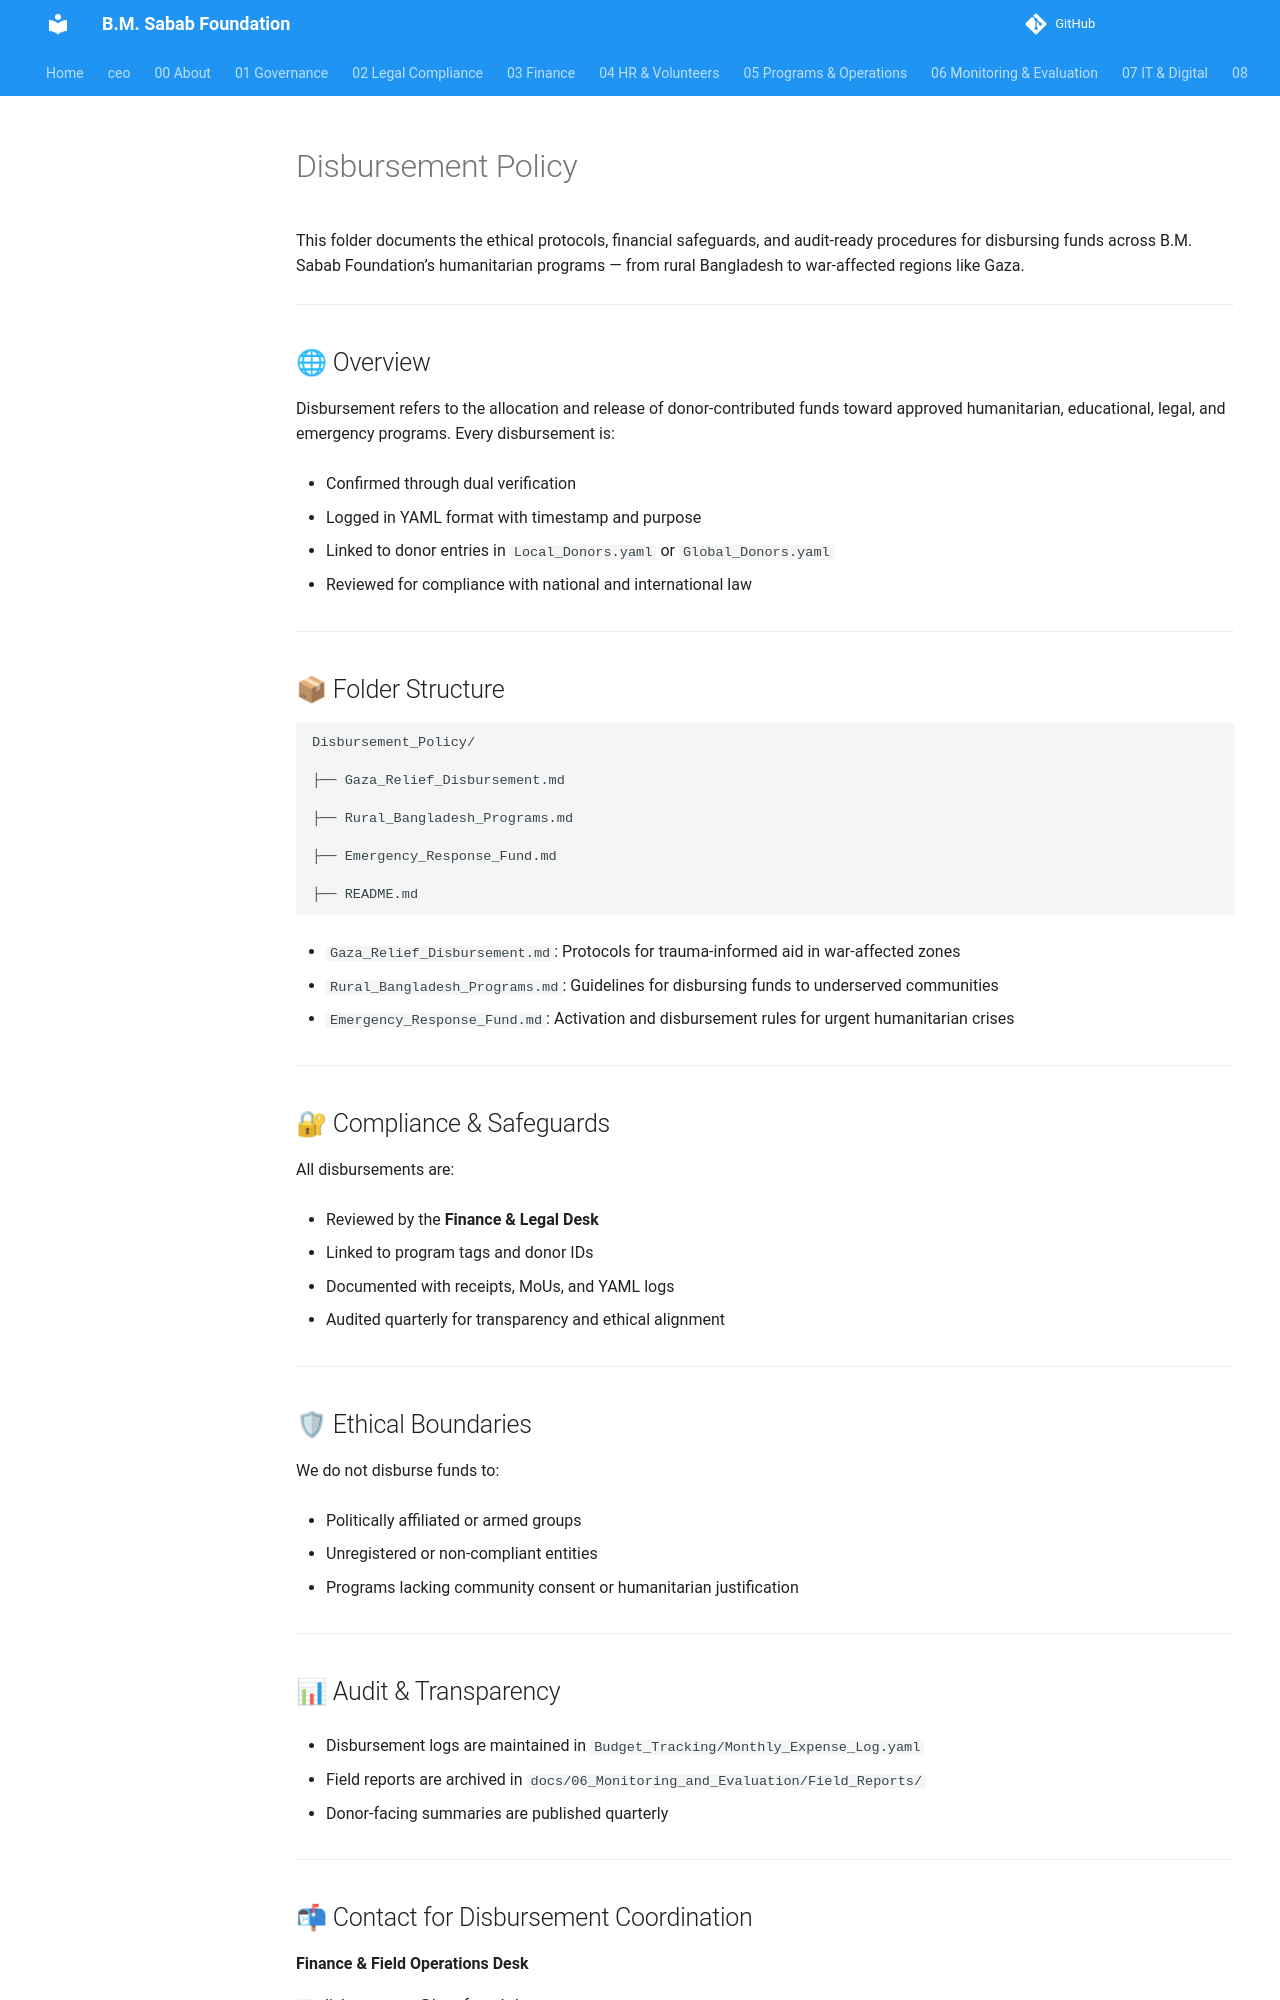

repository: mj-nexara/bmsf · page: 03_Finance/Disbursement_Policy/index.html · generator: mkdocs

# Disbursement Policy



This folder documents the ethical protocols, financial safeguards, and audit-ready procedures for disbursing funds across B.M. Sabab Foundation’s humanitarian programs — from rural Bangladesh to war-affected regions like Gaza.



---



## 🌐 Overview



Disbursement refers to the allocation and release of donor-contributed funds toward approved humanitarian, educational, legal, and emergency programs. Every disbursement is:



- Confirmed through dual verification

- Logged in YAML format with timestamp and purpose

- Linked to donor entries in `Local_Donors.yaml` or `Global_Donors.yaml`

- Reviewed for compliance with national and international law



---



## 📦 Folder Structure



```plaintext

Disbursement_Policy/

├── Gaza_Relief_Disbursement.md

├── Rural_Bangladesh_Programs.md

├── Emergency_Response_Fund.md

├── README.md

```



- `Gaza_Relief_Disbursement.md`: Protocols for trauma-informed aid in war-affected zones

- `Rural_Bangladesh_Programs.md`: Guidelines for disbursing funds to underserved communities

- `Emergency_Response_Fund.md`: Activation and disbursement rules for urgent humanitarian crises



---



## 🔐 Compliance & Safeguards



All disbursements are:



- Reviewed by the **Finance & Legal Desk**

- Linked to program tags and donor IDs

- Documented with receipts, MoUs, and YAML logs

- Audited quarterly for transparency and ethical alignment



---



## 🛡 Ethical Boundaries



We do not disburse funds to:



- Politically affiliated or armed groups

- Unregistered or non-compliant entities

- Programs lacking community consent or humanitarian justification



---



## 📊 Audit & Transparency



- Disbursement logs are maintained in `Budget_Tracking/Monthly_Expense_Log.yaml`

- Field reports are archived in `docs/06_Monitoring_and_Evaluation/Field_Reports/`

- Donor-facing summaries are published quarterly



---
